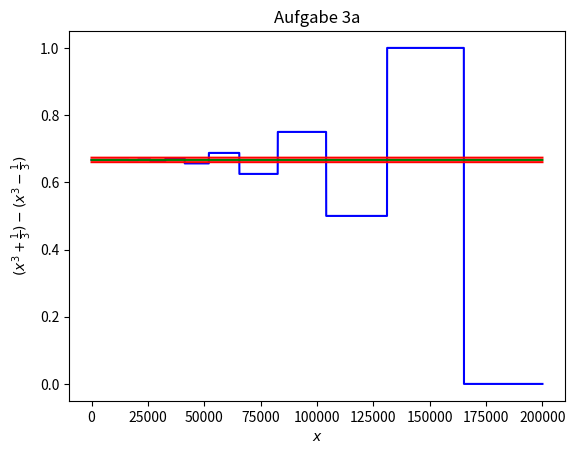
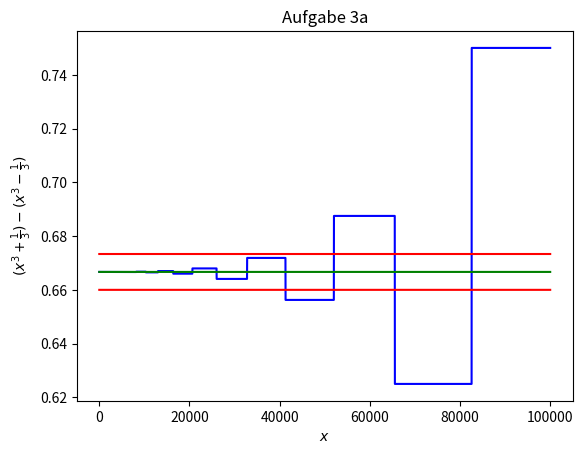

Generate these figures, in order, with matplotlib:
import numpy as np
import matplotlib.pyplot as plt

def f(x):
    a = x**3 + 1/3
    b = x**3 - 1/3
    return a-b

x = np.linspace(1, 0.2*10**6, 10000)
plt.title('Aufgabe 3a')
plt.xlabel(r'$x$')
plt.ylabel(r'$(x^3 + \frac{1}{3}) - (x^3 - \frac{1}{3})$')
#plt.xlim(-0.01, 1.01)
#plt.ylim(-0.1, 1.1)
plt.plot(x, f(x), 'b')
plt.plot(x, 0*x + 2/3, 'g-')
plt.plot(x, 0*x + 2*0.99/3, 'r-')
plt.plot(x, 0*x + 2*1.01/3, 'r-')
plt.savefig('3a')
np.savetxt('aufgabe3_a_1.txt', [x, f(x)])


plt.clf()

x = np.linspace(1, 10**5, 10000)
plt.title('Aufgabe 3a')
plt.xlabel(r'$x$')
plt.ylabel(r'$(x^3 + \frac{1}{3}) - (x^3 - \frac{1}{3})$')
#plt.xlim(-0.01, 1.01)
#plt.ylim(-0.1, 1.1)
plt.plot(x, f(x), 'b')
plt.plot(x, 0*x + 2/3, 'g-')
plt.plot(x, 0*x + 2*0.99/3, 'r-')
plt.plot(x, 0*x + 2*1.01/3, 'r-')
plt.savefig('3a_2')
np.savetxt('aufgabe3_a_2.txt', [x, f(x)])


plt.clf()
